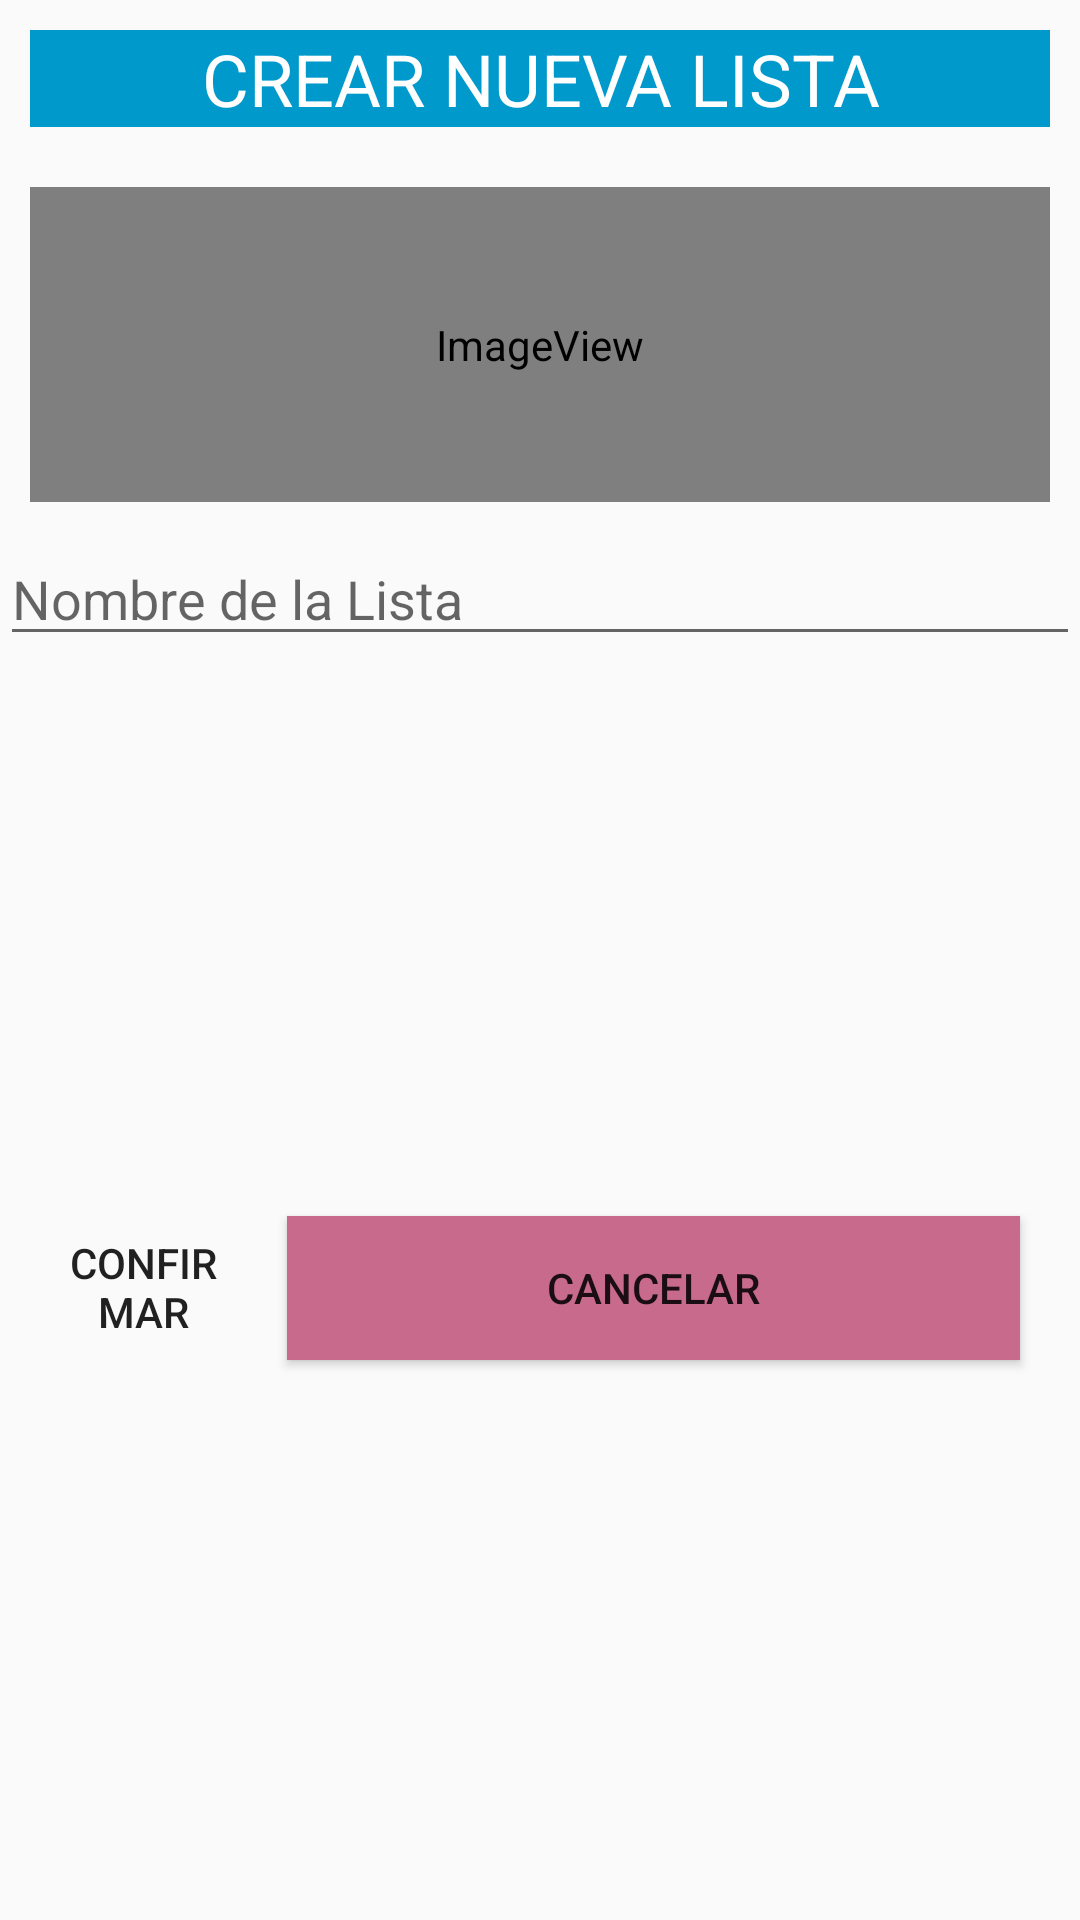

Write the Android layout XML for this screen, with the resource values it uses.
<!-- AndroidManifest.xml: application theme AppTheme -->
<!-- res/layout/dialog_new_list_creation.xml -->
<?xml version="1.0" encoding="utf-8"?>
<LinearLayout xmlns:android="http://schemas.android.com/apk/res/android"
    xmlns:app="http://schemas.android.com/apk/res-auto"
    xmlns:tools="http://schemas.android.com/tools"
    android:layout_width="match_parent"
    android:layout_height="match_parent"
    android:layout_margin="10dp"
    android:orientation="vertical">

    <TextView
        android:id="@+id/textView5"
        android:layout_width="match_parent"
        android:layout_height="wrap_content"
        android:layout_margin="10dp"
        android:background="@android:color/holo_blue_dark"
        android:gravity="center"
        android:text="CREAR NUEVA LISTA"
        android:textColor="@android:color/background_light"
        android:textSize="24sp" />

    <ImageView
        android:id="@+id/imagendialogoName"
        android:layout_width="match_parent"
        android:layout_height="105dp"
        android:layout_margin="10dp"
        android:background="@android:color/background_light"
        app:srcCompat="@mipmap/carrito" />

    <EditText
        android:id="@+id/editTextListName"
        android:layout_width="match_parent"
        android:layout_height="wrap_content"
        android:ems="10"
        android:hint="Nombre de la Lista"
        android:inputType="textPersonName" />

    <LinearLayout
        android:layout_width="match_parent"
        android:layout_height="match_parent"
        android:layout_margin="10dp"
        android:gravity="center"
        android:orientation="horizontal">

        <Button
            android:id="@+id/confirmbtndialog"
            android:layout_width="wrap_content"
            android:layout_height="67dp"
            android:layout_margin="10dp"
            android:layout_weight="0.3"
            android:background="@drawable/boton_azul_png"
            android:text="confirmar" />

        <Button
            android:id="@+id/cancelbtndialog"
            android:layout_width="match_parent"
            android:layout_height="wrap_content"
            android:layout_margin="10dp"
            android:layout_weight="0.7"
            android:background="@color/colorAccent"
            android:text="cancelar" />
    </LinearLayout>

</LinearLayout>
<!-- resources referenced by this layout -->
<resources>
  <color name="colorAccent">#C86A8C</color>
  <!-- mipmap carrito (mipmap-anydpi-v26) -->
  <?xml version="1.0" encoding="utf-8"?>
  <adaptive-icon xmlns:android="http://schemas.android.com/apk/res/android">
      <background android:drawable="@color/carrito_background"/>
      <foreground android:drawable="@drawable/carrito_foreground"/>
  </adaptive-icon>
  <style name="AppTheme" parent="Theme.AppCompat.Light.NoActionBar">
          
          <item name="colorPrimary">@color/colorPrimary</item>
          <item name="colorPrimaryDark">@color/colorPrimaryDark</item>
          <item name="colorAccent">@color/colorAccent</item>
      </style>
  <color name="carrito_background">#FFFDF8</color>
  <!-- drawable carrito_foreground: vector/xml drawable (drawable, 2770 chars, omitted) -->
  <color name="colorPrimary">#008577</color>
  <color name="colorPrimaryDark">#00574B</color>
</resources>
